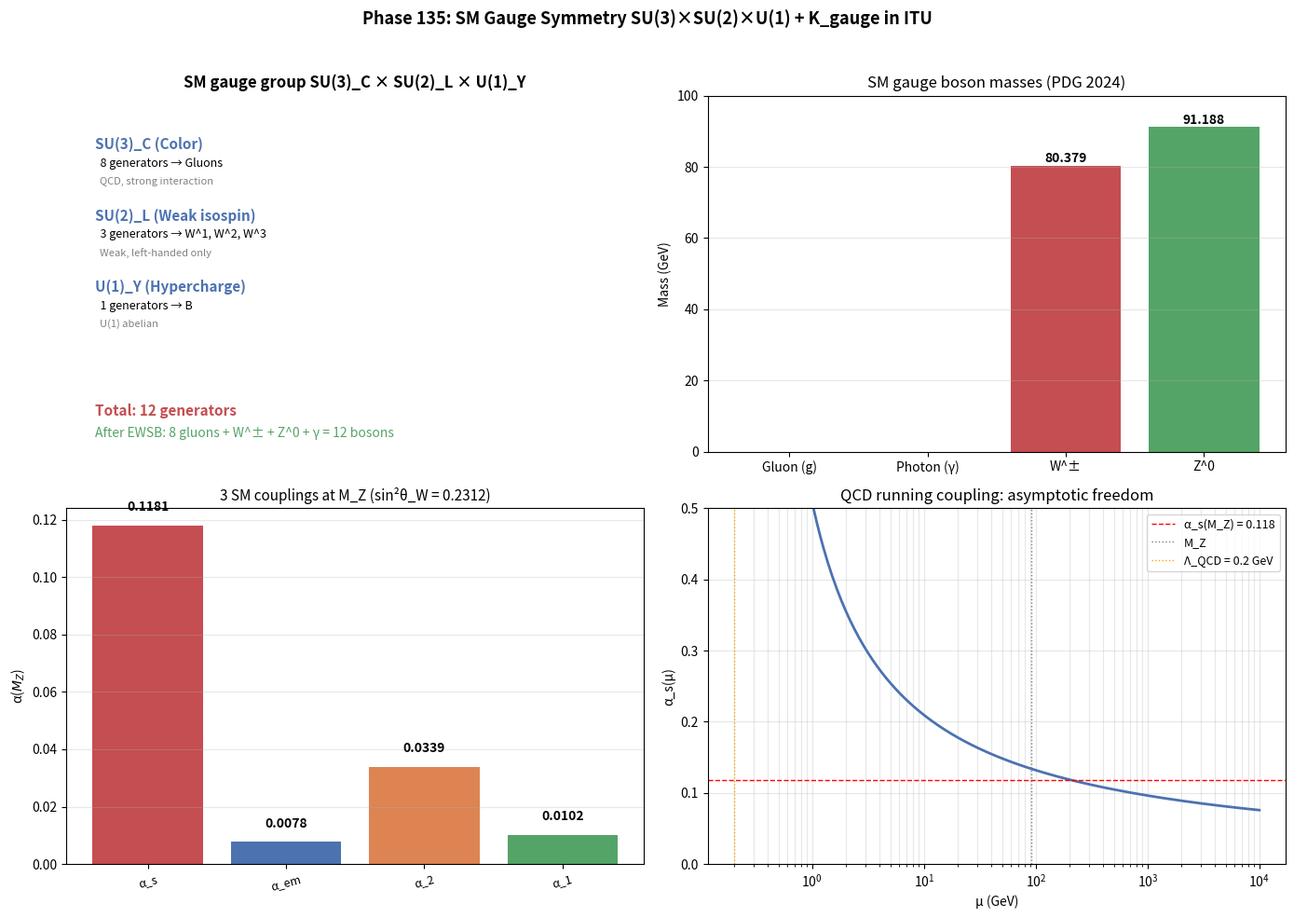

Recreate this plot in Python.
# Phase 135: SM gauge symmetry SU(3)xSU(2)xU(1) + K_gauge + ITU
# Tier 1 #20 Standard Model (Block A paper 4/9, phase 1/8)
# ITU concept DOI: 10.5281/zenodo.20109209
# Tier 0 v3.0: 10.5281/zenodo.20200156
# Tier 1 #17/18/19: 20230667 / 20233070 / 20233952
# Author: Munehiro Terada (Roboken)

import json
import numpy as np
import matplotlib.pyplot as plt

print("=" * 70)
print("Phase 135: SM Gauge Symmetry SU(3)xSU(2)xU(1) + K_gauge in ITU")
print("=" * 70)
print()


# ----------------------------------------------------------------------
# Test 1: SM gauge group structure
# ----------------------------------------------------------------------
def test1_sm_gauge_group():
    print("[Test 1] SM gauge group SU(3)_C x SU(2)_L x U(1)_Y")
    groups = [
        ("SU(3)_C (Color)",      8, "QCD, strong interaction", "Gluons"),
        ("SU(2)_L (Weak isospin)", 3, "Weak, left-handed only", "W^1, W^2, W^3"),
        ("U(1)_Y (Hypercharge)",   1, "U(1) abelian",            "B"),
    ]
    total_gen = 0
    print(f"  {'Group':<26}  {'Generators':>11}  {'Description':<28}  {'Bosons'}")
    for grp, n, desc, bos in groups:
        print(f"  {grp:<26}  {n:>11d}  {desc:<28}  {bos}")
        total_gen += n
    print(f"\n  Total gauge generators: {total_gen}")
    print(f"  Physical gauge bosons after EWSB: 8 gluons + W^± + Z^0 + γ = 12")
    return {"groups": groups, "total_generators": total_gen}


# ----------------------------------------------------------------------
# Test 2: Gauge boson masses
# ----------------------------------------------------------------------
def test2_gauge_boson_masses():
    print("\n[Test 2] Gauge boson masses (Particle Data Group 2024)")
    bosons = [
        ("Gluon (g)",   0.0,        "8 colors, confined"),
        ("Photon (γ)",  0.0,        "U(1)_EM, massless"),
        ("W^±",         80.379,     "charged weak"),
        ("Z^0",         91.188,     "neutral weak"),
    ]
    print(f"  {'Boson':<14}  {'Mass (GeV)':>11}  {'Note'}")
    rows = []
    for name, m, note in bosons:
        print(f"  {name:<14}  {m:>11.4f}  {note}")
        rows.append({"boson": name, "mass_GeV": m, "note": note})
    return rows


# ----------------------------------------------------------------------
# Test 3: Three coupling constants at M_Z scale
# ----------------------------------------------------------------------
def test3_couplings_MZ():
    print("\n[Test 3] Three coupling constants at M_Z scale")
    couplings = [
        ("α_s (strong)",            0.1181,   "g_s²/(4π), QCD"),
        ("α_em (electromagnetic)",  1.0/127.94, "e²/(4π) at Z pole"),
        ("α_2 (weak isospin)",      0.0339,   "g²/(4π)"),
        ("α_1 (hypercharge)",       0.0102,   "g'²/(4π) GUT normalization"),
    ]
    print(f"  {'Coupling':<24}  {'α (M_Z)':>10}  {'Description'}")
    rows = []
    for name, alpha, desc in couplings:
        print(f"  {name:<24}  {alpha:>10.6f}  {desc}")
        rows.append({"coupling": name, "alpha_MZ": alpha, "description": desc})

    sin2_theta_W = 0.2312
    print(f"\n  Weinberg angle: sin²(θ_W) = {sin2_theta_W} (Z pole)")
    return {"couplings": rows, "sin2_theta_W": sin2_theta_W}


# ----------------------------------------------------------------------
# Test 4: QCD beta function and asymptotic freedom
# ----------------------------------------------------------------------
def test4_qcd_beta():
    print("\n[Test 4] QCD beta function (Gross-Wilczek-Politzer 1973, Nobel 2004)")
    N_c = 3
    N_f_values = [3, 4, 5, 6]   # number of active quark flavors
    print(f"  β(g_s) ∝ -(11 N_c - 2 N_f) / 3, N_c = {N_c}")
    print(f"  {'N_f':>5}  {'(11 N_c - 2 N_f)':>17}  {'β sign'}")
    for N_f in N_f_values:
        b0 = (11 * N_c - 2 * N_f)
        sign = "negative (asymptotic freedom)" if b0 > 0 else "positive (no AF)"
        print(f"  {N_f:>5d}  {b0:>17d}  {sign}")

    # AF maintained while N_f <= 16 (for N_c=3)
    N_f_max = (11 * N_c) // 2
    print(f"\n  AF holds for N_f ≤ {N_f_max} (= 16 for N_c=3); observed N_f = 6")
    return {"N_c": N_c, "N_f_max_for_AF": N_f_max}


# ----------------------------------------------------------------------
# Test 5: Running coupling α_s(μ)
#   α_s(μ) ≈ 4π / [b_0 ln(μ²/Λ_QCD²)],  b_0 = (11 N_c - 2 N_f)/3
# ----------------------------------------------------------------------
def test5_running_alpha_s():
    print("\n[Test 5] Running α_s(μ) (1-loop)")
    Lambda_QCD = 0.200   # GeV
    N_c, N_f = 3, 5
    b_0 = (11 * N_c - 2 * N_f) / 3.0   # = 7.667 for N_f=5

    mu_arr = np.logspace(0, 4, 200)   # 1 GeV to 10 TeV
    alpha_s_arr = (4 * np.pi) / (b_0 * np.log((mu_arr / Lambda_QCD)**2))

    # Sample values
    sample_mu = [1.0, 5.0, 91.188, 500.0, 5000.0]
    print(f"  Λ_QCD = {Lambda_QCD} GeV, N_c = {N_c}, N_f = {N_f}, b_0 = {b_0:.3f}")
    print(f"  {'μ (GeV)':>10}  {'α_s(μ)':>10}")
    rows = []
    for mu in sample_mu:
        a = (4 * np.pi) / (b_0 * np.log((mu / Lambda_QCD)**2))
        print(f"  {mu:>10.3f}  {a:>10.4f}")
        rows.append({"mu_GeV": mu, "alpha_s": float(a)})

    print(f"\n  → α_s decreases with μ (UV) = asymptotic freedom")
    print(f"  → α_s diverges at μ → Λ_QCD = confinement scale")
    return {"mu_arr": mu_arr.tolist(), "alpha_s_arr": alpha_s_arr.tolist(),
            "Lambda_QCD_GeV": Lambda_QCD, "b_0": float(b_0),
            "samples": rows}


# ----------------------------------------------------------------------
# Run all tests
# ----------------------------------------------------------------------
gauge_grp = test1_sm_gauge_group()
gb_masses = test2_gauge_boson_masses()
couplings = test3_couplings_MZ()
qcd_beta = test4_qcd_beta()
running = test5_running_alpha_s()


# ----------------------------------------------------------------------
# Figure: 4-panel
# ----------------------------------------------------------------------
fig, axes = plt.subplots(2, 2, figsize=(14, 10))

# Panel 1: SM gauge group structure
ax = axes[0, 0]
ax.axis("off")
ax.set_title("SM gauge group SU(3)_C × SU(2)_L × U(1)_Y", fontsize=12, fontweight="bold")
y = 0.85
for grp, n, desc, bos in gauge_grp["groups"]:
    ax.text(0.05, y, grp, fontsize=11, fontweight="bold", color="#4c72b0")
    ax.text(0.05, y - 0.05, f"  {n} generators → {bos}", fontsize=9)
    ax.text(0.05, y - 0.10, f"  {desc}", fontsize=8, color="gray")
    y -= 0.20
ax.text(0.05, 0.10, f"Total: {gauge_grp['total_generators']} generators",
        fontsize=11, fontweight="bold", color="#c44e52")
ax.text(0.05, 0.04, "After EWSB: 8 gluons + W^± + Z^0 + γ = 12 bosons",
        fontsize=10, color="#55a467")

# Panel 2: Gauge boson masses
ax = axes[0, 1]
names = [b["boson"] for b in gb_masses]
masses = [b["mass_GeV"] for b in gb_masses]
colors_g = ["#4c72b0", "#dd8452", "#c44e52", "#55a467"]
bars = ax.bar(names, masses, color=colors_g)
for b, m in zip(bars, masses):
    if m > 0:
        ax.text(b.get_x() + b.get_width()/2, m + 1, f"{m:.3f}",
                ha="center", fontsize=10, fontweight="bold")
ax.set_ylabel("Mass (GeV)")
ax.set_title("SM gauge boson masses (PDG 2024)", fontsize=12)
ax.grid(True, alpha=0.3, axis="y")
ax.set_ylim(0, 100)

# Panel 3: Three coupling constants
ax = axes[1, 0]
c_names = [c["coupling"].split("(")[0].strip() for c in couplings["couplings"]]
c_vals = [c["alpha_MZ"] for c in couplings["couplings"]]
colors_c = ["#c44e52", "#4c72b0", "#dd8452", "#55a467"]
bars = ax.bar(c_names, c_vals, color=colors_c)
for b, v in zip(bars, c_vals):
    ax.text(b.get_x() + b.get_width()/2, v + 0.005, f"{v:.4f}",
            ha="center", fontsize=10, fontweight="bold")
ax.set_ylabel(r"α($M_Z$)")
ax.set_title(f"3 SM couplings at M_Z (sin²θ_W = {couplings['sin2_theta_W']})", fontsize=11)
ax.grid(True, alpha=0.3, axis="y")
plt.setp(ax.get_xticklabels(), fontsize=9, rotation=15)

# Panel 4: Running α_s(μ)
ax = axes[1, 1]
mu = np.array(running["mu_arr"])
alpha_s = np.array(running["alpha_s_arr"])
ax.semilogx(mu, alpha_s, "-", color="#4c72b0", linewidth=2)
ax.axhline(0.118, color="red", linestyle="--", linewidth=1,
           label="α_s(M_Z) = 0.118")
ax.axvline(91.188, color="gray", linestyle=":", linewidth=1, label="M_Z")
ax.axvline(running["Lambda_QCD_GeV"], color="orange", linestyle=":", linewidth=1,
           label=f"Λ_QCD = {running['Lambda_QCD_GeV']} GeV")
ax.set_xlabel("μ (GeV)")
ax.set_ylabel("α_s(μ)")
ax.set_title("QCD running coupling: asymptotic freedom", fontsize=12)
ax.legend(fontsize=9)
ax.grid(True, alpha=0.3, which="both")
ax.set_ylim(0, 0.5)

fig.suptitle("Phase 135: SM Gauge Symmetry SU(3)×SU(2)×U(1) + K_gauge in ITU",
             fontsize=13, fontweight="bold")
plt.tight_layout(rect=[0, 0, 1, 0.96])

png_path = "sm_gauge_structure.png"
plt.savefig(png_path, dpi=120)
print(f"\n  Figure saved: {png_path}")


# ----------------------------------------------------------------------
# JSON summary
# ----------------------------------------------------------------------
summary = {
    "phase": 135,
    "title": "SM gauge symmetry SU(3)xSU(2)xU(1) + K_gauge in ITU",
    "tier1_id": 20,
    "tier1_name": "Standard Model",
    "block": "A (Physics/Math) — paper 4/9, phase 1/8",
    "sm_gauge_group": gauge_grp,
    "gauge_boson_masses": gb_masses,
    "couplings_at_MZ": couplings,
    "qcd_beta": qcd_beta,
    "running_alpha_s": running,
    "verdict": ("Standard Model gauge group SU(3)_C × SU(2)_L × U(1)_Y "
                "with 12 generators / 12 physical bosons = K_gauge structure "
                "in ITU. Asymptotic freedom β(g_s) < 0 = K-flow UV simplification."),
}

json_path = "sm_gauge_structure_summary.json"
with open(json_path, "w", encoding="utf-8") as f:
    json.dump(summary, f, ensure_ascii=False, indent=2)
print(f"  JSON saved: {json_path}")

print()
print("=" * 70)
print("Phase 135 complete: SM gauge group = K_gauge in ITU;")
print(f"  Total 12 generators; α_s(M_Z) = 0.118; asymptotic freedom confirmed")
print("=" * 70)
